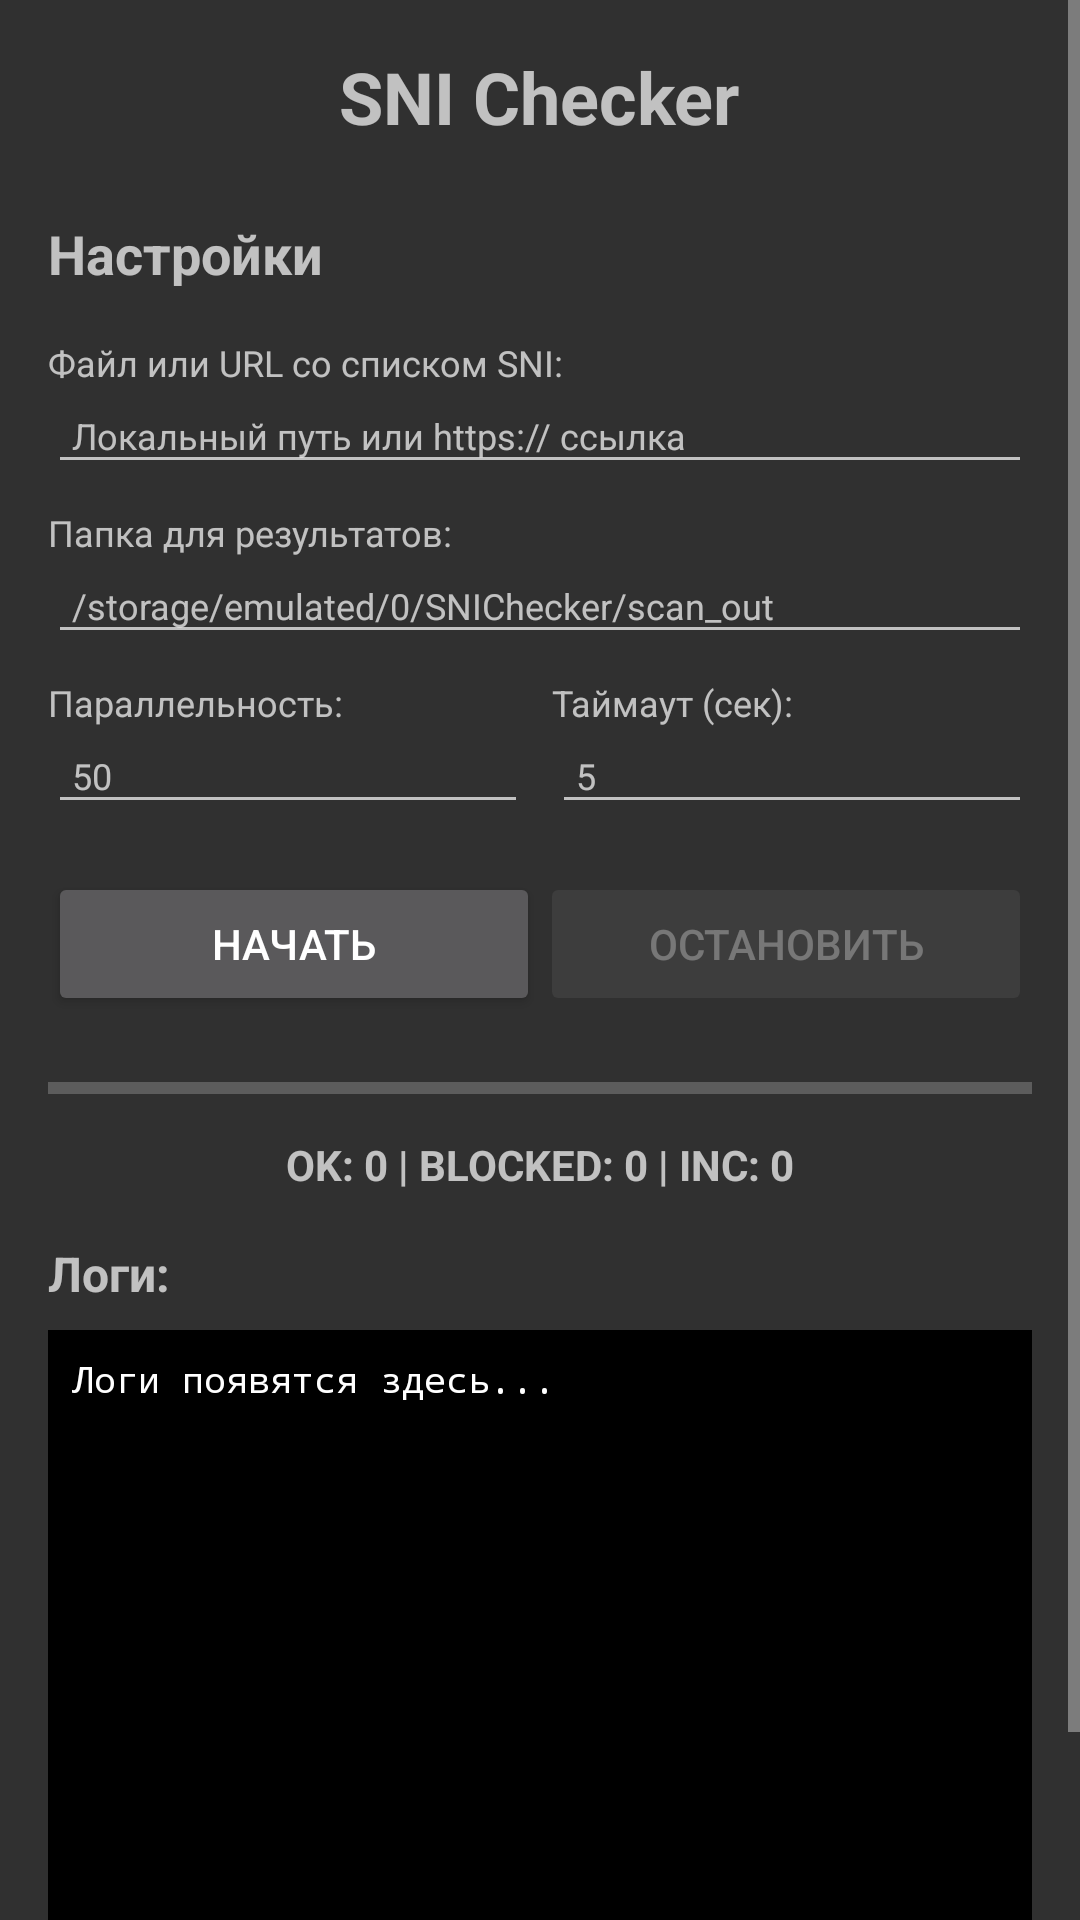

Here is an Android app screen rendered from its layout file. Give the layout XML and the strings, colors and styles it references.
<!-- AndroidManifest.xml: application theme Theme.SNIChecker -->
<!-- res/layout/activity_main.xml -->
<?xml version="1.0" encoding="utf-8"?>
<ScrollView
     xmlns:android="http://schemas.android.com/apk/res/android"
     android:layout_height="match_parent"
     android:layout_width="match_parent"
     android:fillViewport="true">

    <LinearLayout
         android:layout_height="wrap_content"
         android:layout_width="match_parent"
         android:padding="16dp"
         android:orientation="vertical">

        <TextView
             android:layout_height="wrap_content"
             android:layout_width="wrap_content"
             android:layout_marginBottom="16dp"
             android:textSize="24sp"
             android:layout_gravity="center_horizontal"
             android:text="SNI Checker"
             android:textStyle="bold" />

        <TextView
             android:layout_height="wrap_content"
             android:layout_width="wrap_content"
             android:layout_marginBottom="8dp"
             android:textSize="18sp"
             android:layout_marginTop="8dp"
             android:text="Настройки"
             android:textStyle="bold" />

        <TextView
             android:layout_height="wrap_content"
             android:layout_width="wrap_content"
             android:textSize="12sp"
             android:layout_marginTop="8dp"
             android:text="Файл или URL со списком SNI:" />

        <EditText
             android:layout_height="wrap_content"
             android:layout_width="match_parent"
             android:hint="Локальный путь или https:// ссылка"
             android:padding="8dp"
             android:textSize="12sp"
             android:inputType="textUri"
             android:id="@+id/inputFileEdit" />

        <TextView
             android:layout_height="wrap_content"
             android:layout_width="wrap_content"
             android:textSize="12sp"
             android:layout_marginTop="8dp"
             android:text="Папка для результатов:" />

        <EditText
             android:layout_height="wrap_content"
             android:layout_width="match_parent"
             android:hint="/storage/emulated/0/SNIChecker/scan_out"
             android:padding="8dp"
             android:textSize="12sp"
             android:inputType="text"
             android:id="@+id/outputDirEdit" />

        <LinearLayout
             android:layout_height="wrap_content"
             android:layout_width="match_parent"
             android:orientation="horizontal"
             android:layout_marginTop="8dp">

            <LinearLayout
                 android:layout_height="wrap_content"
                 android:layout_width="0dp"
                 android:layout_marginEnd="8dp"
                 android:orientation="vertical"
                 android:layout_weight="1">

                <TextView
                     android:layout_height="wrap_content"
                     android:layout_width="wrap_content"
                     android:textSize="12sp"
                     android:text="Параллельность:" />

                <EditText
                     android:layout_height="wrap_content"
                     android:layout_width="match_parent"
                     android:hint="50"
                     android:padding="8dp"
                     android:textSize="12sp"
                     android:inputType="number"
                     android:id="@+id/concurrencyEdit" />

            </LinearLayout>

            <LinearLayout
                 android:layout_height="wrap_content"
                 android:layout_width="0dp"
                 android:orientation="vertical"
                 android:layout_weight="1">

                <TextView
                     android:layout_height="wrap_content"
                     android:layout_width="wrap_content"
                     android:textSize="12sp"
                     android:text="Таймаут (сек):" />

                <EditText
                     android:layout_height="wrap_content"
                     android:layout_width="match_parent"
                     android:hint="5"
                     android:padding="8dp"
                     android:textSize="12sp"
                     android:inputType="number"
                     android:id="@+id/timeoutEdit" />

            </LinearLayout>

        </LinearLayout>

        <LinearLayout
             android:layout_height="wrap_content"
             android:layout_width="match_parent"
             android:orientation="horizontal"
             android:layout_marginTop="16dp">

            <Button
                 android:layout_height="wrap_content"
                 android:layout_width="0dp"
                 android:layout_weight="1"
                 android:id="@+id/startButton"
                 android:text="Начать" />

            <Button
                 android:layout_height="wrap_content"
                 android:layout_width="0dp"
                 android:enabled="false"
                 android:layout_weight="1"
                 android:id="@+id/stopButton"
                 android:text="Остановить" />

        </LinearLayout>

        <ProgressBar
             android:layout_height="wrap_content"
             android:layout_width="match_parent"
             style="?android:attr/progressBarStyleHorizontal"
             android:layout_marginTop="16dp"
             android:id="@+id/progressBar" />

        <TextView
             android:layout_height="wrap_content"
             android:layout_width="wrap_content"
             android:textSize="14sp"
             android:layout_marginTop="8dp"
             android:id="@+id/statsText"
             android:layout_gravity="center_horizontal"
             android:text="OK: 0 | BLOCKED: 0 | INC: 0"
             android:textStyle="bold" />

        <TextView
             android:layout_height="wrap_content"
             android:layout_width="wrap_content"
             android:layout_marginBottom="8dp"
             android:textSize="16sp"
             android:layout_marginTop="16dp"
             android:text="Логи:"
             android:textStyle="bold" />

        <ScrollView
             android:layout_height="250dp"
             android:layout_width="match_parent"
             android:scrollbars="vertical"
             android:background="#FF000000"
             android:fillViewport="true"
             android:padding="8dp"
             android:id="@+id/scrollView">

            <TextView
                 android:layout_height="wrap_content"
                 android:layout_width="match_parent"
                 android:fontFamily="monospace"
                 android:textSize="12sp"
                 android:textColor="#FFFFFFFF"
                 android:id="@+id/logText"
                 android:text="Логи появятся здесь..." />

        </ScrollView>

    </LinearLayout>

</ScrollView>
<!-- resources referenced by this layout -->
<resources>
  <style name="Theme.SNIChecker" parent="@android:style/Theme.Material.NoActionBar">
          <item name="android:statusBarColor">@android:color/transparent</item>
          <item name="android:navigationBarColor">@android:color/transparent</item>
          <item name="android:windowActionBar">false</item>
          <item name="android:windowNoTitle">true</item>
      </style>
</resources>
